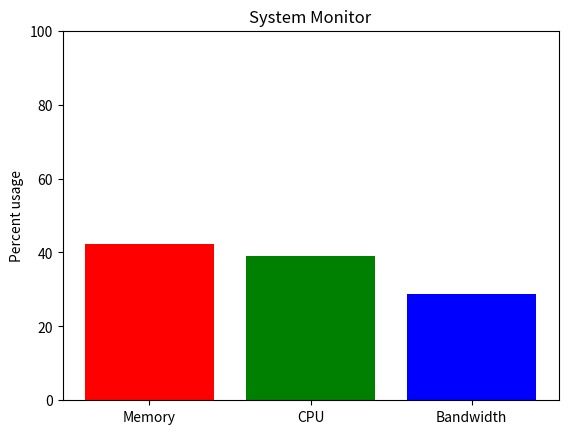

Python code for this plot:
%matplotlib inline

import time
import matplotlib.pyplot as plt
import numpy as np


def get_memory(t):
    "Simulate a function that returns system memory"
    return 100 * (0.5 + 0.5 * np.sin(0.5 * np.pi * t))


def get_cpu(t):
    "Simulate a function that returns cpu usage"
    return 100 * (0.5 + 0.5 * np.sin(0.2 * np.pi * (t - 0.25)))


def get_net(t):
    "Simulate a function that returns network bandwidth"
    return 100 * (0.5 + 0.5 * np.sin(0.7 * np.pi * (t - 0.1)))


def get_stats(t):
    return get_memory(t), get_cpu(t), get_net(t)

fig, ax = plt.subplots()
ind = np.arange(1, 4)

# show the figure, but do not block
plt.show(block=False)


pm, pc, pn = plt.bar(ind, get_stats(0))
pm.set_facecolor('r')
pc.set_facecolor('g')
pn.set_facecolor('b')
ax.set_xticks(ind)
ax.set_xticklabels(['Memory', 'CPU', 'Bandwidth'])
ax.set_ylim([0, 100])
ax.set_ylabel('Percent usage')
ax.set_title('System Monitor')

start = time.time()
for i in range(200):  # run for a little while
    m, c, n = get_stats(i / 10.0)

    # update the animated artists
    pm.set_height(m)
    pc.set_height(c)
    pn.set_height(n)

    # ask the canvas to re-draw itself the next time it
    # has a chance.
    # For most of the GUI backends this adds an event to the queue
    # of the GUI frameworks event loop.
    fig.canvas.draw_idle()
    try:
        # make sure that the GUI framework has a chance to run its event loop
        # and clear any GUI events.  This needs to be in a try/except block
        # because the default implementation of this method is to raise
        # NotImplementedError
        fig.canvas.flush_events()
    except NotImplementedError:
        pass

stop = time.time()
print("{fps:.1f} frames per second".format(fps=200 / (stop - start)))